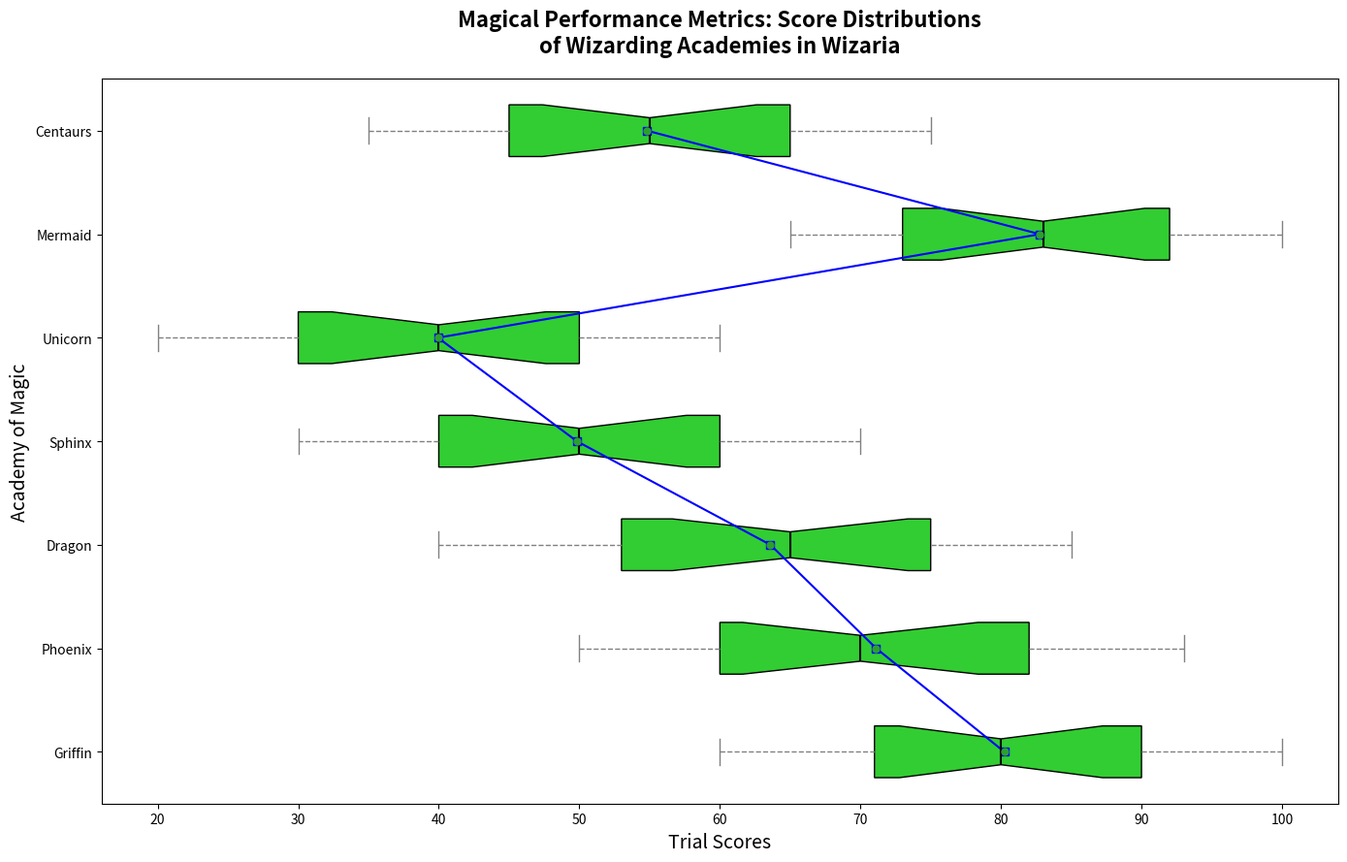

Recreate this plot in Python.
import matplotlib.pyplot as plt
import numpy as np

academy_mermaid_scores = [65, 67, 70, 72, 73, 75, 78, 80, 83, 85, 87, 90, 92, 95, 97, 98, 100]
academy_centaurs_scores = [35, 37, 40, 42, 45, 47, 50, 52, 55, 57, 60, 63, 65, 67, 70, 72, 75]

academy_griffin_scores = [60, 62, 67, 70, 71, 72, 75, 78, 80, 82, 85, 87, 90, 93, 95, 97, 100]
academy_phoenix_scores = [50, 52, 55, 57, 60, 62, 65, 68, 70, 75, 78, 80, 82, 85, 87, 90, 93]
academy_dragon_scores = [40, 42, 45, 50, 53, 55, 60, 62, 65, 67, 70, 73, 75, 77, 80, 82, 85]
academy_sphinx_scores = [30, 32, 35, 37, 40, 42, 45, 47, 50, 53, 55, 57, 60, 62, 65, 67, 70]
academy_unicorn_scores = [20, 22, 25, 27, 30, 32, 35, 38, 40, 42, 45, 48, 50, 53, 55, 57, 60]

data = [
    academy_griffin_scores,
    academy_phoenix_scores,
    academy_dragon_scores,
    academy_sphinx_scores,
    academy_unicorn_scores,
    academy_mermaid_scores,
    academy_centaurs_scores
]

averages = [np.mean(scores) for scores in data]
academies = ['Griffin', 'Phoenix', 'Dragon', 'Sphinx', 'Unicorn', 'Mermaid', 'Centaurs']

fig, ax = plt.subplots(figsize=(14, 9))

box = ax.boxplot(data, labels=academies, patch_artist=True, notch=True, showmeans=True, vert=False)

single_color = '#32CD32'  # Define a single color for all groups
for patch in box['boxes']:
    patch.set_facecolor(single_color)

plt.setp(box['medians'], color='black', linewidth=1.5)
plt.setp(box['means'], marker='o', color='red', markersize=5)
plt.setp(box['whiskers'], linestyle='--', color='gray')
plt.setp(box['caps'], color='gray')

ax.plot(averages, range(1, len(academies) + 1), marker='s', linestyle='-', color='blue')

outliers = [
    [score for score in scores if score < np.percentile(scores, 25) - 1.5*(np.percentile(scores, 75) - np.percentile(scores, 25))
                     or score > np.percentile(scores, 75) + 1.5*(np.percentile(scores, 75) - np.percentile(scores, 25))]
    for scores in data
]

for idx, academy_outliers in enumerate(outliers):
    ax.scatter(academy_outliers, [idx + 1] * len(academy_outliers), color='black', zorder=3)

ax.set_title('Magical Performance Metrics: Score Distributions\nof Wizarding Academies in Wizaria', fontsize=16, fontweight='bold', pad=20)
ax.set_ylabel('Academy of Magic', fontsize=14)
ax.set_xlabel('Trial Scores', fontsize=14)

plt.tight_layout()

plt.show()
